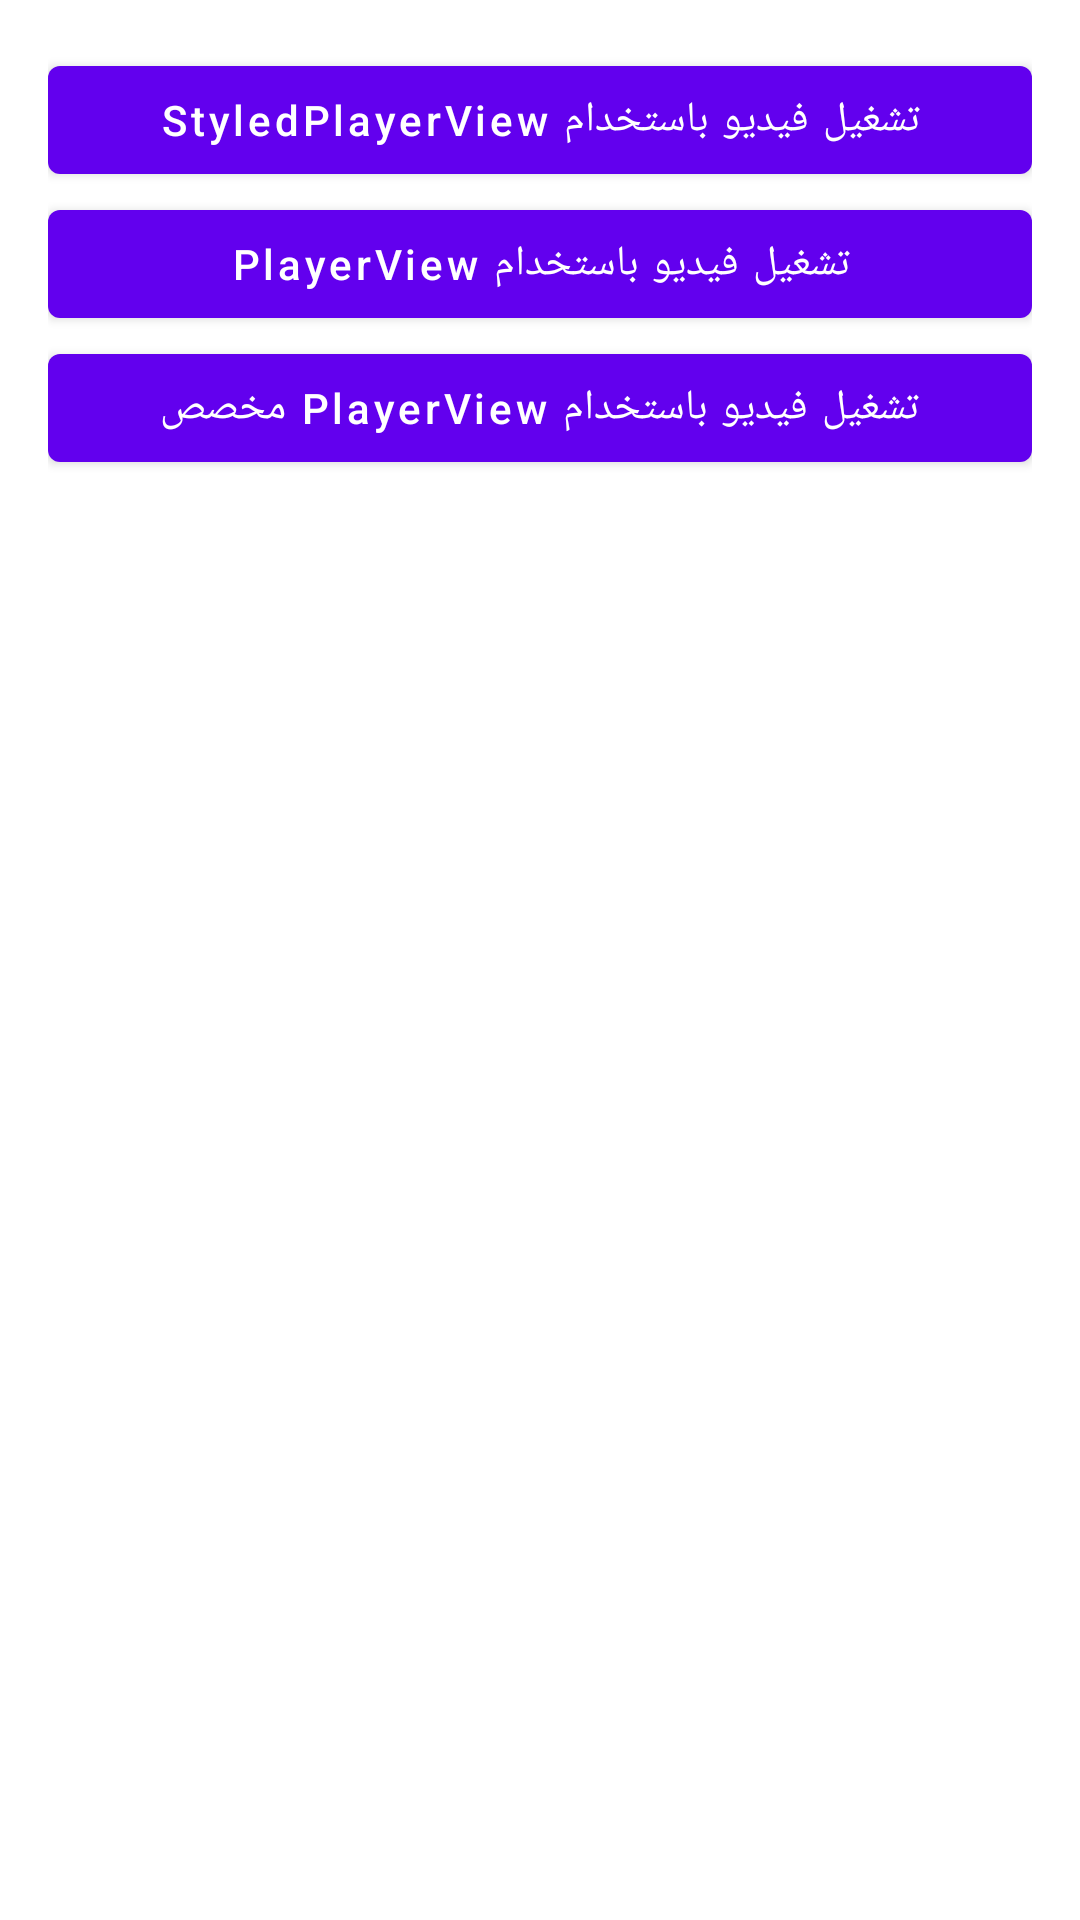

Produce the Android XML layout that renders to this screen, including the resource entries it uses.
<!-- AndroidManifest.xml: application theme Theme.ExoplayerDemoVideo -->
<!-- res/layout/activity_main.xml -->
<?xml version="1.0" encoding="utf-8"?>
<androidx.constraintlayout.widget.ConstraintLayout xmlns:android="http://schemas.android.com/apk/res/android"
    xmlns:app="http://schemas.android.com/apk/res-auto"
    xmlns:tools="http://schemas.android.com/tools"
    android:layout_width="match_parent"
    android:layout_height="match_parent"
    android:padding="16dp"
    tools:context=".MainActivity">

    <com.google.android.material.button.MaterialButton
        android:id="@+id/materialButton"
        android:layout_width="0dp"
        android:layout_height="wrap_content"

        android:text="تشغيل فيديو باستخدام PlayerView"
        android:textAllCaps="false"
        app:layout_constraintEnd_toEndOf="parent"
        app:layout_constraintHorizontal_bias="0.0"
        app:layout_constraintStart_toStartOf="parent"
        app:layout_constraintTop_toBottomOf="@+id/materialButton1" />

    <com.google.android.material.button.MaterialButton
        android:id="@+id/materialButton1"
        android:layout_width="0dp"
        android:textAllCaps="false"
        android:text="تشغيل فيديو باستخدام StyledPlayerView"
        android:layout_height="wrap_content"
        app:layout_constraintEnd_toEndOf="parent"
        app:layout_constraintStart_toStartOf="parent"
        app:layout_constraintTop_toTopOf="parent" />

    <com.google.android.material.button.MaterialButton
        android:id="@+id/materialButton3"
        android:layout_width="0dp"
        android:layout_height="wrap_content"
        android:text="تشغيل فيديو باستخدام PlayerView مخصص"
        android:textAllCaps="false"
        app:layout_constraintEnd_toEndOf="parent"
        app:layout_constraintStart_toStartOf="parent"
        app:layout_constraintTop_toBottomOf="@+id/materialButton" />
</androidx.constraintlayout.widget.ConstraintLayout>
<!-- resources referenced by this layout -->
<resources>
  <style name="Theme.ExoplayerDemoVideo" parent="Theme.MaterialComponents.DayNight.DarkActionBar">
          
          <item name="colorPrimary">@color/purple_500</item>
          <item name="colorPrimaryVariant">@color/purple_700</item>
          <item name="colorOnPrimary">@color/white</item>
          
          <item name="colorSecondary">@color/teal_200</item>
          <item name="colorSecondaryVariant">@color/teal_700</item>
          <item name="colorOnSecondary">@color/black</item>
          
          <item name="android:statusBarColor" tools:targetApi="l">?attr/colorPrimaryVariant</item>
          
      </style>
  <!-- not gathered from this repository: default colours our renderer supplied (Android Studio template values) -->
  <color name="purple_500">#FF6200EE</color>
  <color name="purple_700">#FF3700B3</color>
  <color name="teal_200">#FF03DAC5</color>
  <color name="teal_700">#FF018786</color>
  <color name="black">#FF000000</color>
  <color name="white">#FFFFFFFF</color>
</resources>
